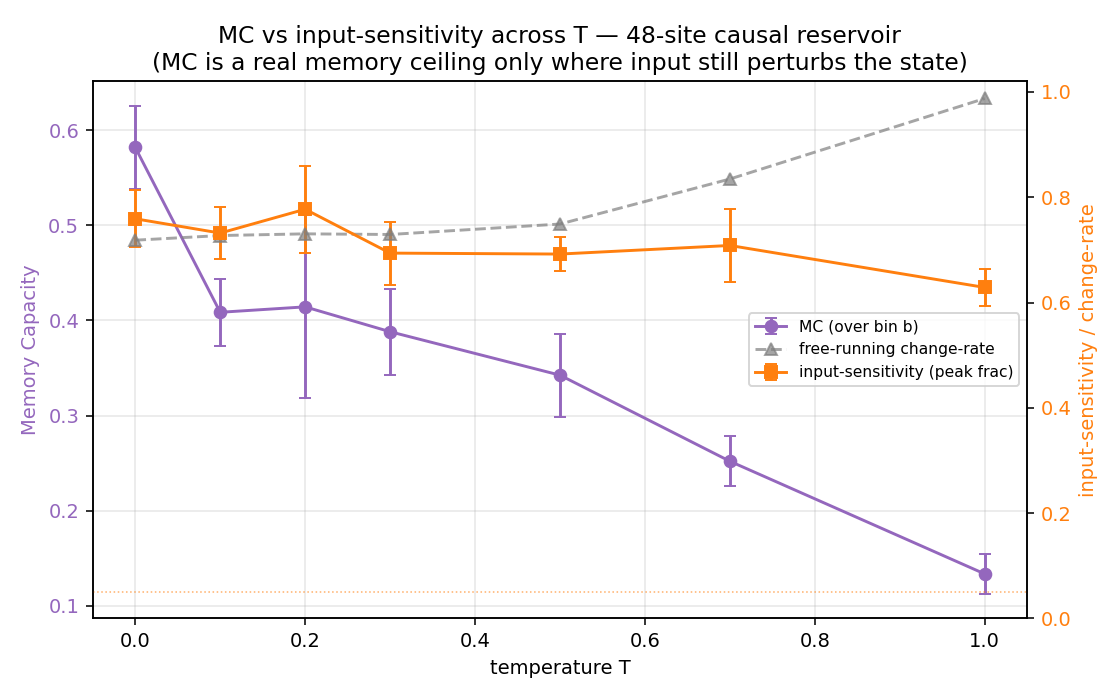

Source data for this figure (header and first rows):
temp, MC_mean, MC_std, input_sensitivity_mean, input_sensitivity_std, free_change_rate_mean
0.0, 0.582, 0.04381, 0.7591, 0.05423, 0.7184
0.1, 0.4086, 0.03527, 0.7319, 0.04988, 0.7272
0.2, 0.4143, 0.09623, 0.7772, 0.0829, 0.7304
0.3, 0.3881, 0.04521, 0.6938, 0.05992, 0.7292
0.5, 0.3424, 0.04366, 0.692, 0.0321, 0.7491
0.7, 0.2519, 0.02651, 0.7083, 0.06879, 0.8346
1.0, 0.1334, 0.02112, 0.6286, 0.03559, 0.9875
